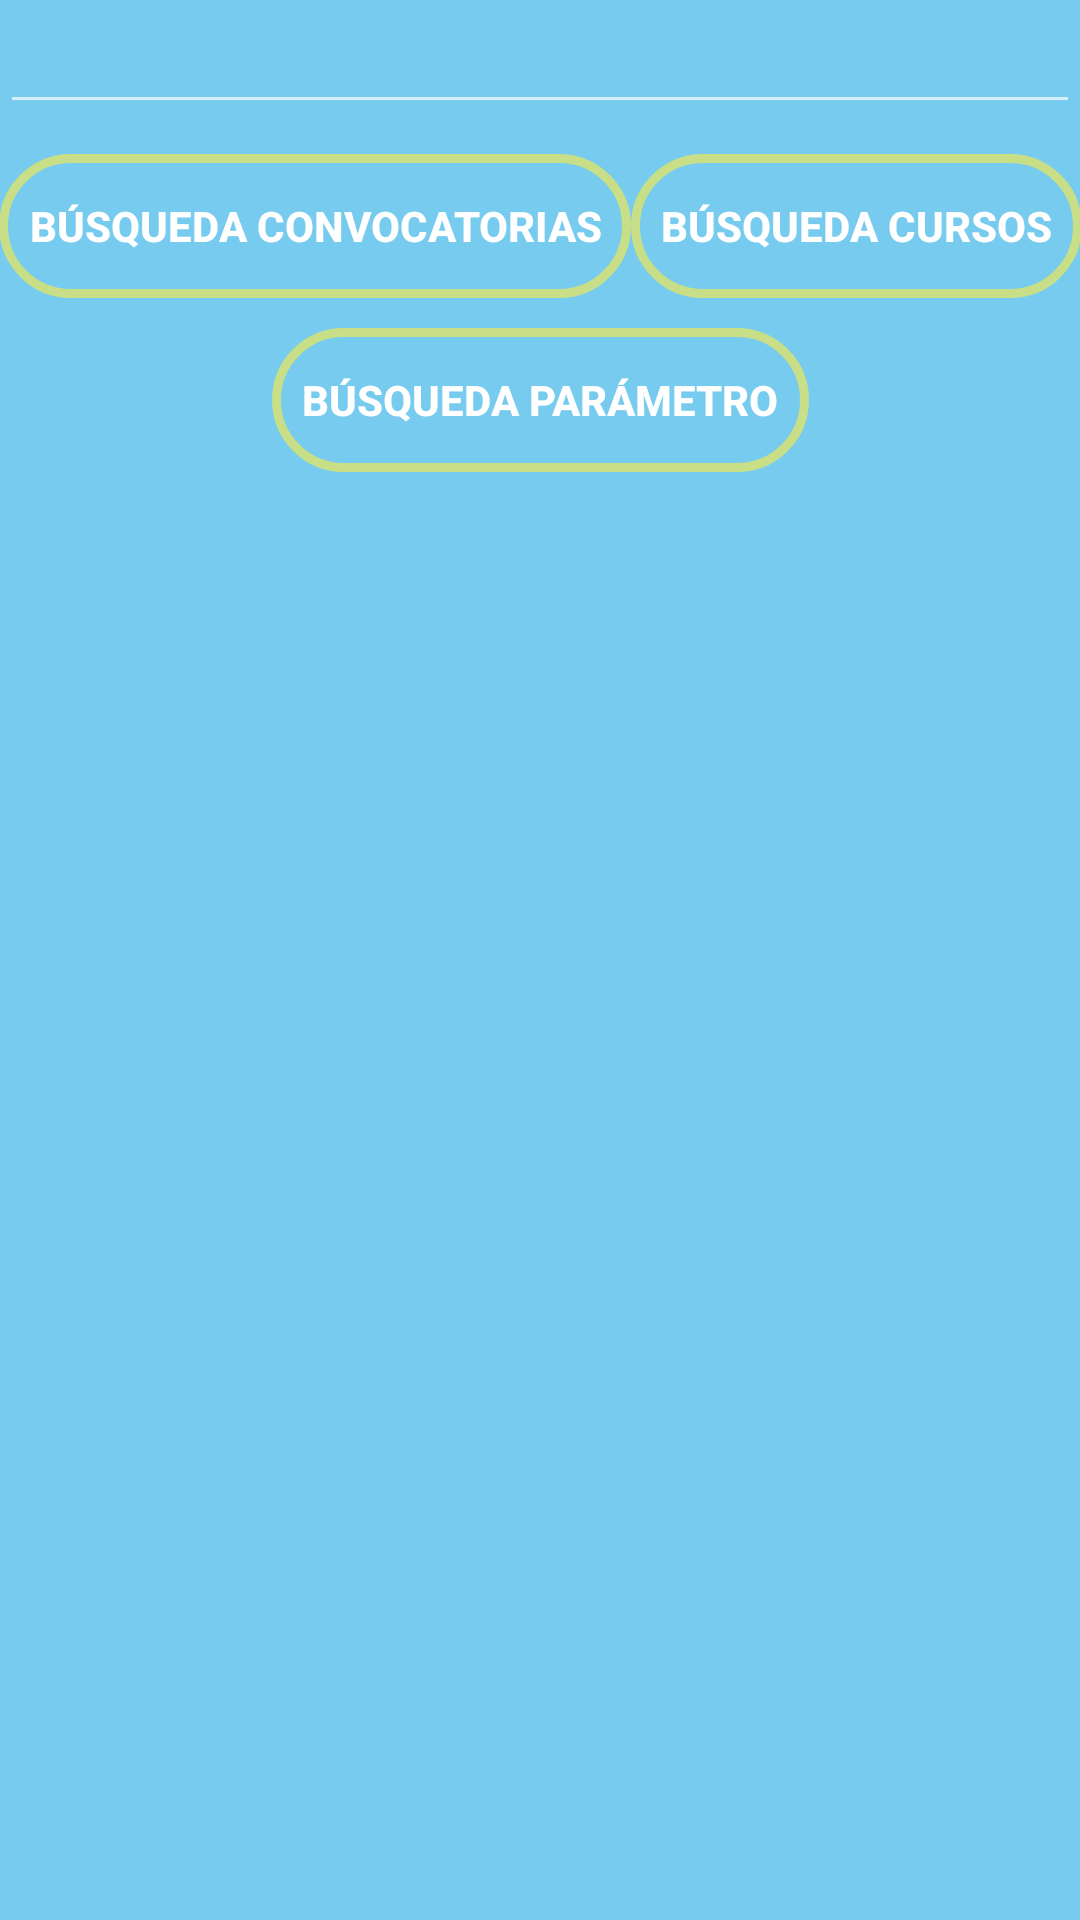

The Android layout XML behind this screen, and the referenced resources:
<!-- AndroidManifest.xml: application theme Theme.AppCompat.NoActionBar -->
<!-- res/layout/activity_priv_api.xml -->
<?xml version="1.0" encoding="utf-8"?>
<androidx.constraintlayout.widget.ConstraintLayout xmlns:android="http://schemas.android.com/apk/res/android"
    xmlns:app="http://schemas.android.com/apk/res-auto"
    xmlns:tools="http://schemas.android.com/tools"
    android:layout_width="match_parent"
    android:layout_height="match_parent"
    tools:context=".view.PrivApi"
    android:background="@drawable/background">

    <EditText
        android:layout_width="0dp"
        android:layout_height="wrap_content"
        android:id="@+id/edtxtBusqueda"
        app:layout_constraintTop_toTopOf="parent"
        app:layout_constraintEnd_toEndOf="parent"
        app:layout_constraintStart_toStartOf="parent" />
    <Button
        android:layout_width="wrap_content"
        android:layout_height="wrap_content"
        android:id="@+id/btnConvocatorias"
        style="@style/btnApp"
        app:layout_constraintTop_toBottomOf="@id/edtxtBusqueda"
        android:layout_marginTop="10dp"
        android:text="Búsqueda Convocatorias"
        app:layout_constraintEnd_toStartOf="@id/btnCursos"
        app:layout_constraintStart_toStartOf="parent" />
    <Button
        android:layout_width="wrap_content"
        android:layout_height="wrap_content"
        android:id="@+id/btnCursos"
        style="@style/btnApp"
        android:text="Búsqueda Cursos"
        app:layout_constraintStart_toEndOf="@id/btnConvocatorias"
        app:layout_constraintEnd_toEndOf="parent"
        app:layout_constraintTop_toBottomOf="@id/edtxtBusqueda"
        android:layout_marginTop="10dp"/>
    <Button
        android:layout_width="wrap_content"
        android:layout_height="wrap_content"
        android:id="@+id/btnBusquedaApi"
        style="@style/btnApp"
        android:text="Búsqueda parámetro"
        app:layout_constraintStart_toStartOf="parent"
        app:layout_constraintEnd_toEndOf="parent"
        app:layout_constraintTop_toBottomOf="@id/btnConvocatorias"
        android:layout_marginTop="10dp"/>
    <TextView
        android:layout_width="wrap_content"
        android:layout_height="wrap_content"
        android:id="@+id/txtResultadoBusqueda"
        app:layout_constraintTop_toBottomOf="@id/btnBusquedaApi"
        app:layout_constraintEnd_toEndOf="parent"
        app:layout_constraintStart_toStartOf="parent"
        android:layout_marginTop="10dp"
        android:visibility="invisible"
        android:scrollbars="vertical"/>
    <androidx.recyclerview.widget.RecyclerView
        android:layout_width="match_parent"
        android:layout_height="480dp"
        android:id="@+id/rcyView"
        android:layout_marginTop="5dp"
        app:layout_constraintTop_toBottomOf="@id/btnBusquedaApi"
        app:layout_constraintEnd_toEndOf="parent"
        app:layout_constraintStart_toStartOf="parent"
        android:scrollbars="vertical"
        android:visibility="invisible" />
    <ProgressBar
        android:id="@+id/progressBar"
        style="@style/Widget.AppCompat.ProgressBar.Horizontal"
        android:layout_width="300dp"
        android:layout_height="wrap_content"
        android:background="@color/verdeCasTraining"
        android:indeterminate="true"
        android:max="100"
        android:progress="2"
        app:layout_constraintBottom_toBottomOf="parent"
        app:layout_constraintEnd_toEndOf="parent"
        app:layout_constraintStart_toStartOf="parent"
        app:layout_constraintTop_toBottomOf="@id/btnCursos"
        android:visibility="invisible" />
    <TextView
        android:layout_width="0dp"
        android:layout_height="wrap_content"
        android:id="@+id/txtProgressBar"
        app:layout_constraintStart_toStartOf="parent"
        app:layout_constraintEnd_toEndOf="parent"
        app:layout_constraintTop_toBottomOf="@id/progressBar"
        android:layout_marginTop="10dp"
        android:text="Cargando..."
        android:textSize="16sp"
        android:textAlignment="center"
        android:textStyle="bold"
        android:textColor="@color/verdeCasTraining"
        android:visibility="invisible"
        />

</androidx.constraintlayout.widget.ConstraintLayout>
<!-- resources referenced by this layout -->
<resources>
  <color name="verdeCasTraining">#C8DE87</color>
  <!-- drawable background (drawable) -->
  <?xml version="1.0" encoding="utf-8"?>
  <layer-list xmlns:android="http://schemas.android.com/apk/res/android">
      <item>
          <shape android:shape = "rectangle">
              <solid android:color="@color/azulCasTraining"></solid>
          </shape>
      </item>
  </layer-list>
  <style name="btnApp">
          <item name="android:background">@drawable/background_btn</item>
          <item name="android:textColor">@color/white</item>
          <item name="android:textStyle">bold</item>
          <item name="android:paddingStart">10dp</item>
          <item name="android:paddingEnd">10dp</item>
      </style>
  <color name="azulCasTraining">#76cbee</color>
  <!-- drawable background_btn (drawable) -->
  <?xml version="1.0" encoding="utf-8"?>
  <selector xmlns:android="http://schemas.android.com/apk/res/android">
      <item android:state_enabled="false">
          <shape android:shape="rectangle">
              <corners android:radius="50dp"/>
              <stroke android:width="3dp"
                  android:color="@color/verdeCasTraining"/>
          </shape>
      </item>
      <item android:state_pressed="true">
          <shape android:shape="rectangle">
              <corners android:radius="50dp"/>
              <stroke android:width="3dp"
                  android:color="@color/verdeCasTraining"/>
              <solid android:color="@color/naranjaCasTraining"/>
          </shape>
      </item>
  </selector>
  <color name="white">#FFFFFFFF</color>
  <color name="naranjaCasTraining">#FF7800</color>
</resources>
